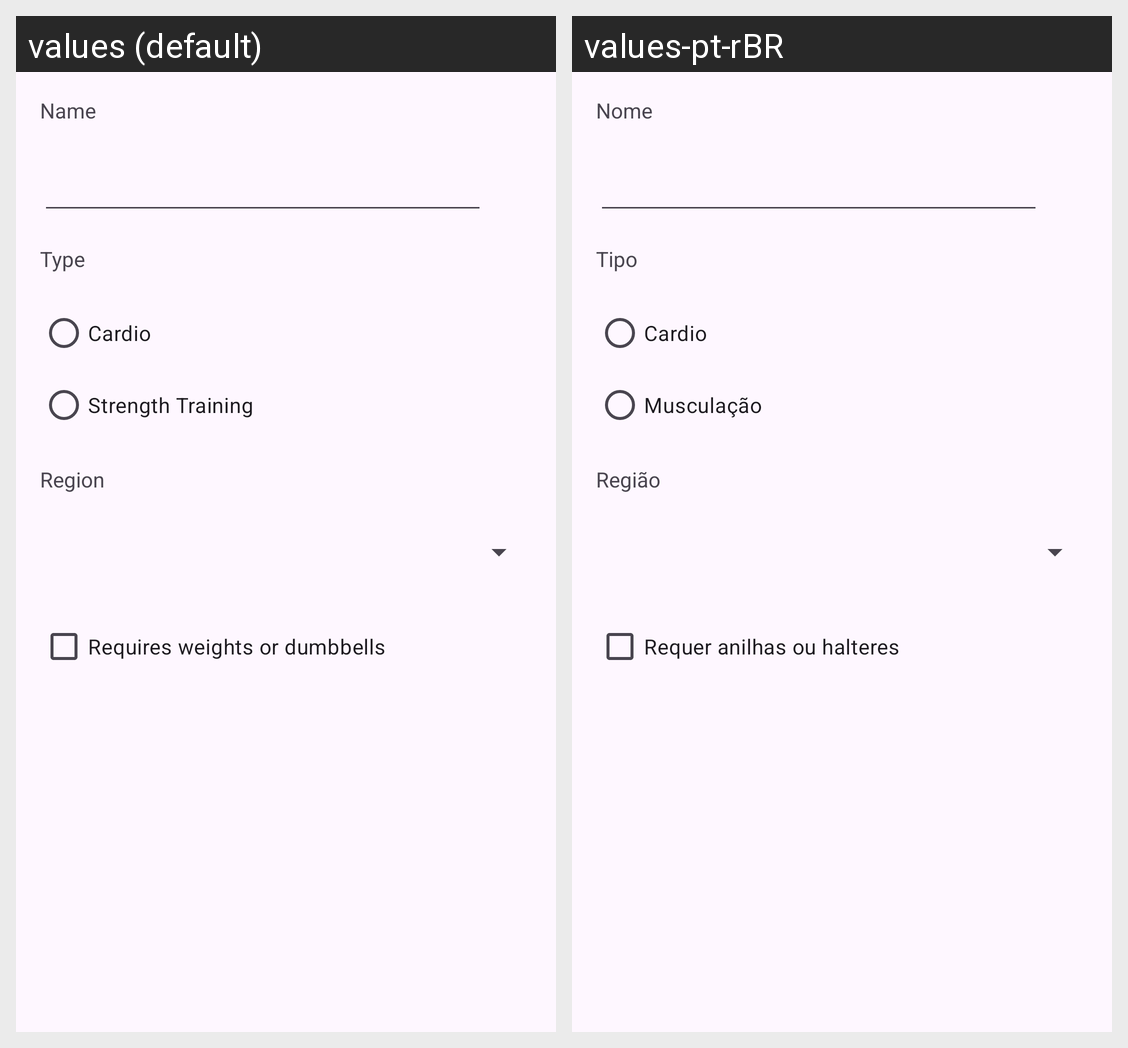

Translations of the strings shown on this Android screen, per locale in the grid:
Android screen res/layout/activity_exercicio_form.xml rendered under 2 locales, left to right: values (default), values-pt-rBR. Device: Nexus 5 (rendered at 1080×1920; each locale shown at half size, 540×960, under a caption strip naming it); theme Theme.GerenciadorTreinosAcademia.
Strings drawn on this screen, with the default value and each locale's value (text and hints the layout hard-codes, and strings that could not be matched under every locale, appear in the picture but are not listed):

nome
  values: Name
  values-pt-rBR: Nome

tipo
  values: Type
  values-pt-rBR: Tipo

cardio
  values: Cardio
  values-pt-rBR: Cardio

musculacao
  values: Strength Training
  values-pt-rBR: Musculação

regiao
  values: Region
  values-pt-rBR: Região

requer_anilhas_halteres
  values: Requires weights or dumbbells
  values-pt-rBR: Requer anilhas ou halteres
